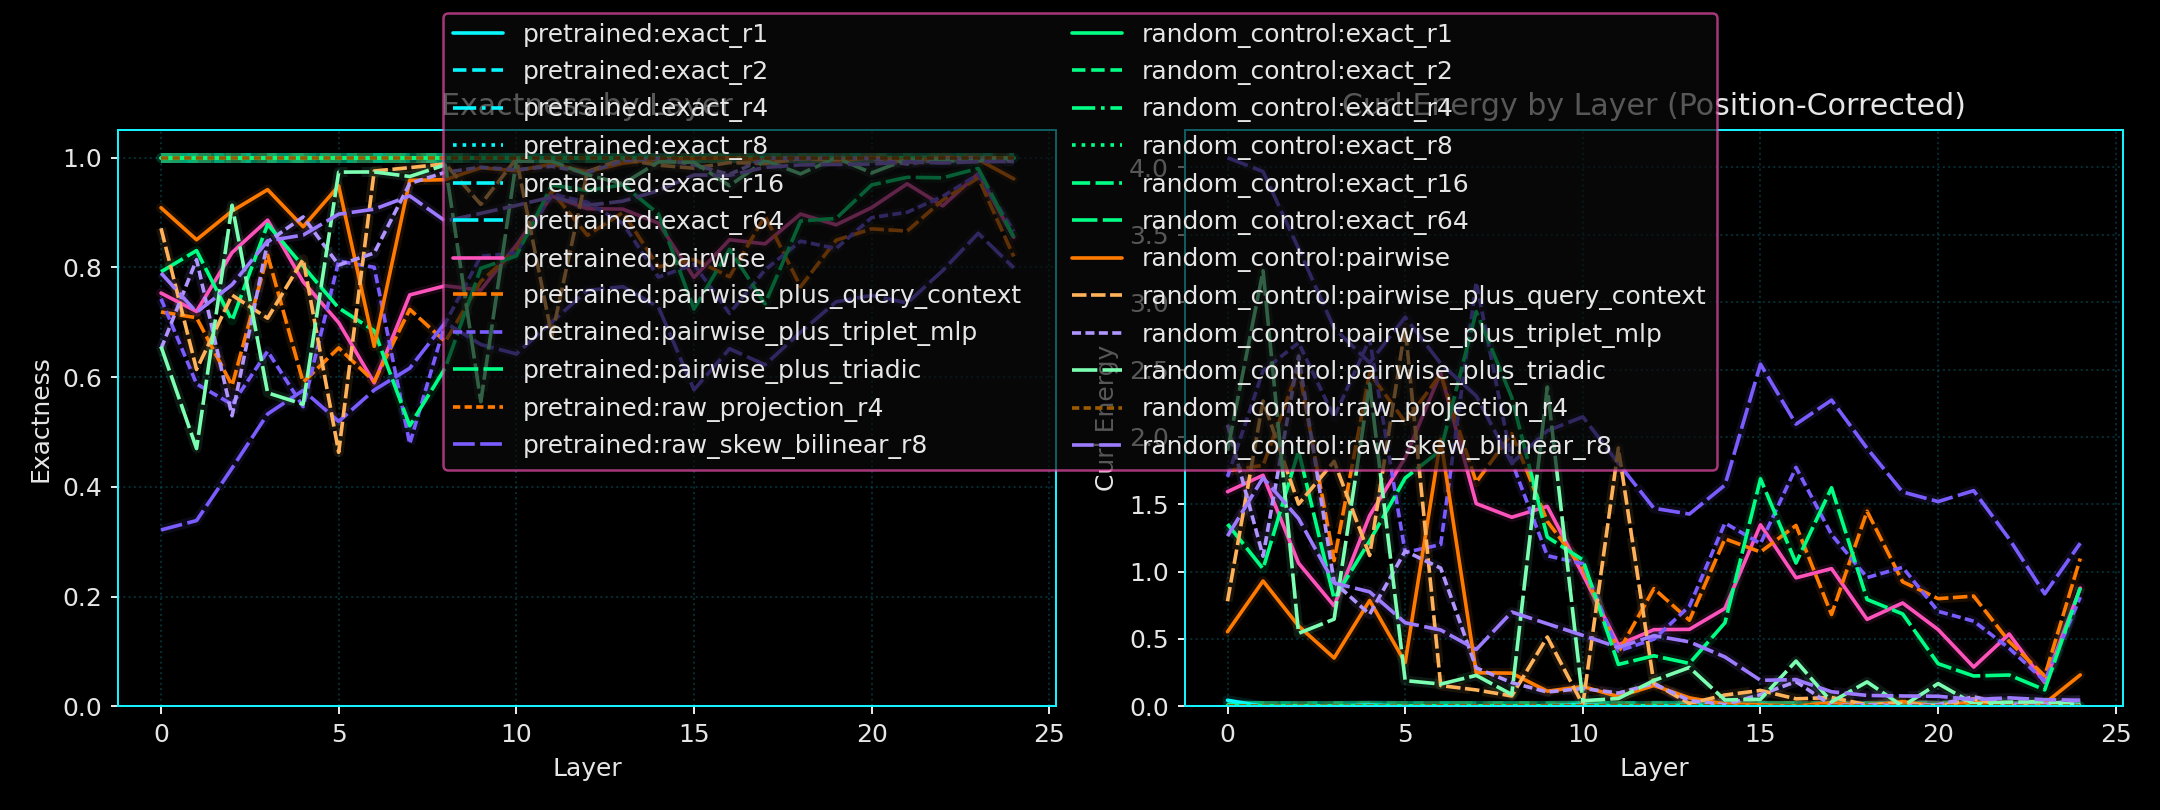

Source data for this figure (header and first rows):
run_seed, variant_name, layer_index, probe_name, diagnostic_family, exactness_mean, curl_energy_mean, exactness_positional_mean, curl_energy_positional_mean
19, pretrained, 0, exact_r1, probe, 1.0, 2.792764058112924e-15, 0.9924, 0.04544
19, pretrained, 0, exact_r2, probe, 1.0, 3.2570632258383816e-15, 0.9981, 0.01141
19, pretrained, 0, exact_r4, probe, 1.0, 3.295629731803318e-15, 0.9983, 0.01022
19, pretrained, 0, exact_r8, probe, 1.0, 3.414393497034166e-15, 0.9989, 0.006873
19, pretrained, 0, exact_r16, probe, 1.0, 3.2157852996723827e-15, 0.9993, 0.004116
19, pretrained, 0, exact_r64, probe, 1.0, 3.2860691510783787e-15, 0.9994, 0.003552
19, pretrained, 0, pairwise, probe, 0.7531, 1.481, 0.7344, 1.593
19, pretrained, 0, pairwise_plus_query_context, probe, 0.7187, 1.688, 0.7086, 1.748
19, pretrained, 0, pairwise_plus_triplet_mlp, probe, 0.7429, 1.543, 0.7161, 1.703
19, pretrained, 0, pairwise_plus_triadic, probe, 0.7919, 1.249, 0.7745, 1.353
19, pretrained, 0, raw_projection_r4, raw_projection, 1.0, 3.2732458049551533e-15, 0.9998, 0.0009952
19, pretrained, 0, raw_skew_bilinear_r8, raw_skew_bilinear, 0.3215, 4.071, 0.3213, 4.072
19, pretrained, 1, exact_r1, probe, 1.0, 3.183627072944659e-15, 0.9999, 0.0007055
19, pretrained, 1, exact_r2, probe, 1.0, 3.099420628246454e-15, 0.9998, 0.001362
19, pretrained, 1, exact_r4, probe, 1.0, 3.375837639962663e-15, 0.9996, 0.002205
19, pretrained, 1, exact_r8, probe, 1.0, 3.1237331566551057e-15, 0.9996, 0.002302
19, pretrained, 1, exact_r16, probe, 1.0, 3.1538041475657986e-15, 0.9996, 0.002286
19, pretrained, 1, exact_r64, probe, 1.0, 3.171011226313119e-15, 0.9998, 0.001494
19, pretrained, 1, pairwise, probe, 0.7197, 1.682, 0.7142, 1.715
19, pretrained, 1, pairwise_plus_query_context, probe, 0.7083, 1.75, 0.7019, 1.789
19, pretrained, 1, pairwise_plus_triplet_mlp, probe, 0.5876, 2.474, 0.5848, 2.491
19, pretrained, 1, pairwise_plus_triadic, probe, 0.8306, 1.016, 0.8298, 1.021
19, pretrained, 1, raw_projection_r4, raw_projection, 1.0, 3.2931749737062576e-15, 0.9999, 0.0006113
19, pretrained, 1, raw_skew_bilinear_r8, raw_skew_bilinear, 0.3386, 3.969, 0.3385, 3.969
19, pretrained, 2, exact_r1, probe, 1.0, 2.771145885720751e-15, 1, 0.0002474
19, pretrained, 2, exact_r2, probe, 1.0, 3.4913062486891627e-15, 0.9998, 0.001305
19, pretrained, 2, exact_r4, probe, 1.0, 3.1428017377259844e-15, 0.9997, 0.001502
19, pretrained, 2, exact_r8, probe, 1.0, 3.087771408938284e-15, 0.9995, 0.003091
19, pretrained, 2, exact_r16, probe, 1.0, 3.1148895599091513e-15, 0.9998, 0.001033
19, pretrained, 2, exact_r64, probe, 1.0, 3.139918140891418e-15, 0.9998, 0.001439
19, pretrained, 2, pairwise, probe, 0.8271, 1.037, 0.8229, 1.063
19, pretrained, 2, pairwise_plus_query_context, probe, 0.5847, 2.492, 0.582, 2.508
19, pretrained, 2, pairwise_plus_triplet_mlp, probe, 0.5503, 2.698, 0.5503, 2.698
19, pretrained, 2, pairwise_plus_triadic, probe, 0.7031, 1.782, 0.6839, 1.897
19, pretrained, 2, raw_projection_r4, raw_projection, 1.0, 3.200717022497907e-15, 0.9999, 0.0007678
19, pretrained, 2, raw_skew_bilinear_r8, raw_skew_bilinear, 0.4342, 3.395, 0.4338, 3.397
19, pretrained, 3, exact_r1, probe, 1.0, 2.8441155355691763e-15, 0.9997, 0.001871
19, pretrained, 3, exact_r2, probe, 1.0, 2.7975557843852253e-15, 0.9993, 0.004262
19, pretrained, 3, exact_r4, probe, 1.0, 3.454291824123543e-15, 0.9997, 0.001808
19, pretrained, 3, exact_r8, probe, 1.0, 2.984357170378168e-15, 0.9999, 0.0008896
19, pretrained, 3, exact_r16, probe, 1.0, 3.1230390528595002e-15, 0.9998, 0.001009
19, pretrained, 3, exact_r64, probe, 1.0, 3.116258160746394e-15, 0.9998, 0.0009804
19, pretrained, 3, pairwise, probe, 0.8861, 0.6836, 0.8757, 0.7457
19, pretrained, 3, pairwise_plus_query_context, probe, 0.8224, 1.066, 0.8197, 1.082
19, pretrained, 3, pairwise_plus_triplet_mlp, probe, 0.6471, 2.117, 0.6421, 2.147
19, pretrained, 3, pairwise_plus_triadic, probe, 0.8785, 0.7292, 0.8669, 0.7983
19, pretrained, 3, raw_projection_r4, raw_projection, 1.0, 3.1178988466539773e-15, 0.9999, 0.0004447
19, pretrained, 3, raw_skew_bilinear_r8, raw_skew_bilinear, 0.5328, 2.803, 0.5322, 2.807
19, pretrained, 4, exact_r1, probe, 1.0, 2.3810083724214444e-15, 0.9983, 0.01022
19, pretrained, 4, exact_r2, probe, 1.0, 3.116620960922289e-15, 0.9994, 0.003677
19, pretrained, 4, exact_r4, probe, 1.0, 3.1131484222908868e-15, 0.9997, 0.001617
19, pretrained, 4, exact_r8, probe, 1.0, 3.3411744485317202e-15, 0.9998, 0.001086
19, pretrained, 4, exact_r16, probe, 1.0, 3.2261474551744687e-15, 0.9997, 0.001709
19, pretrained, 4, exact_r64, probe, 1.0, 3.18562691216689e-15, 0.9998, 0.001316
19, pretrained, 4, pairwise, probe, 0.7738, 1.357, 0.764, 1.416
19, pretrained, 4, pairwise_plus_query_context, probe, 0.5907, 2.456, 0.5877, 2.474
19, pretrained, 4, pairwise_plus_triplet_mlp, probe, 0.5462, 2.723, 0.546, 2.724
19, pretrained, 4, pairwise_plus_triadic, probe, 0.802, 1.188, 0.7954, 1.227
19, pretrained, 4, raw_projection_r4, raw_projection, 1.0, 2.8668345054678514e-15, 0.9999, 0.0005319
19, pretrained, 4, raw_skew_bilinear_r8, raw_skew_bilinear, 0.5759, 2.545, 0.5749, 2.55
... 540 more rows
